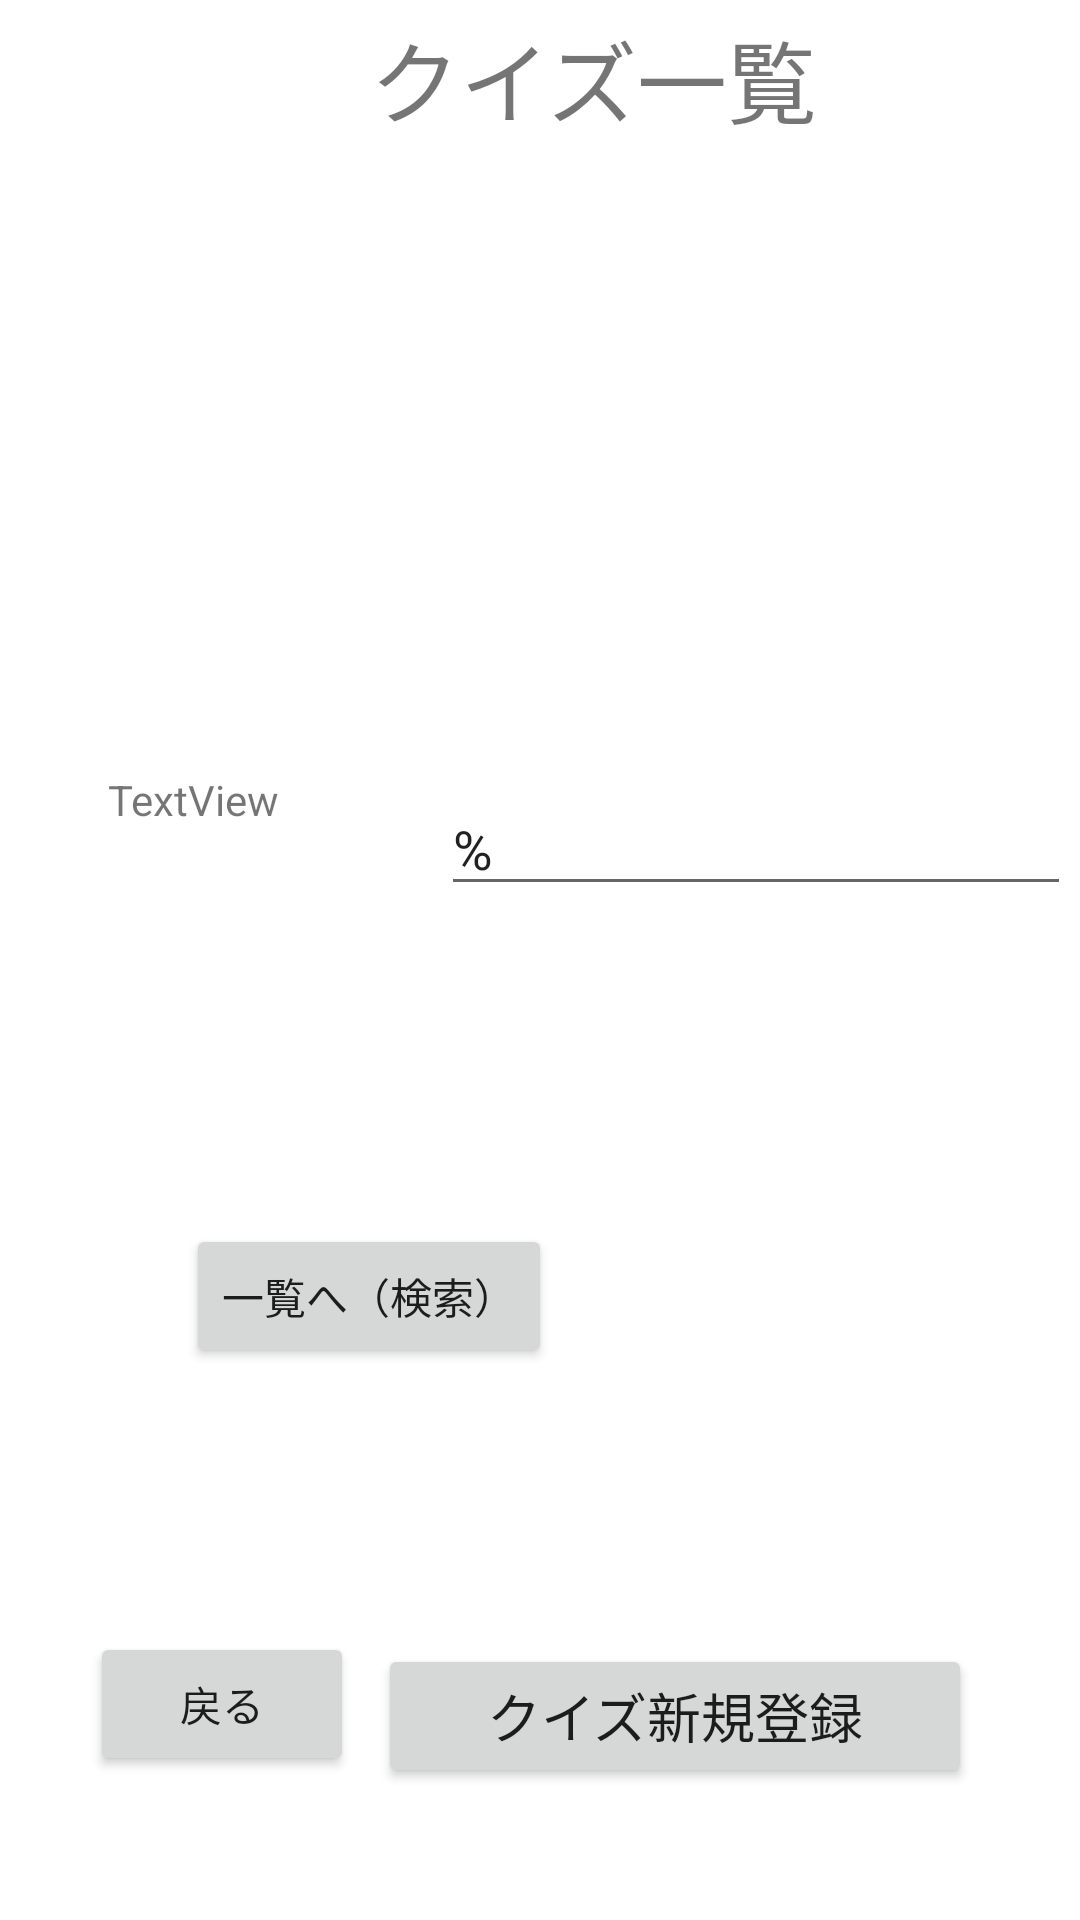

Layout XML and referenced resources for this Android screen:
<!-- AndroidManifest.xml: application theme Theme.Jpwingsnikkeibpomikuji -->
<!-- res/layout/activity_quiz_list.xml -->
<?xml version="1.0" encoding="utf-8"?>
<androidx.constraintlayout.widget.ConstraintLayout xmlns:android="http://schemas.android.com/apk/res/android"
    xmlns:app="http://schemas.android.com/apk/res-auto"
    xmlns:tools="http://schemas.android.com/tools"
    android:layout_width="match_parent"
    android:layout_height="match_parent"
    tools:context=".QuizList">

    <Button
        android:id="@+id/button4"
        android:layout_width="198dp"
        android:layout_height="wrap_content"
        android:layout_marginEnd="36dp"
        android:layout_marginRight="36dp"
        android:layout_marginBottom="44dp"
        android:onClick="movetoShinkiToroku"
        android:text="@string/quizshinki"
        android:textSize="18sp"
        app:layout_constraintBottom_toBottomOf="parent"
        app:layout_constraintEnd_toEndOf="parent" />

    <TextView
        android:id="@+id/textView4"
        android:layout_width="wrap_content"
        android:layout_height="wrap_content"
        android:layout_marginStart="123dp"
        android:layout_marginLeft="123dp"
        android:layout_marginTop="4dp"
        android:gravity="center_horizontal"
        android:text="@string/quizList"
        android:textSize="30sp"
        app:layout_constraintStart_toStartOf="parent"
        app:layout_constraintTop_toTopOf="parent" />

    <Button
        android:id="@+id/button8"
        android:layout_width="wrap_content"
        android:layout_height="wrap_content"
        android:layout_marginStart="30dp"
        android:layout_marginLeft="30dp"
        android:layout_marginBottom="48dp"
        android:onClick="modoru_shori"
        android:text="@string/modoru"
        app:layout_constraintBottom_toBottomOf="parent"
        app:layout_constraintStart_toStartOf="parent" />

    <Button
        android:id="@+id/button9"
        android:layout_width="wrap_content"
        android:layout_height="wrap_content"
        android:layout_marginEnd="176dp"
        android:layout_marginRight="176dp"
        android:layout_marginBottom="92dp"
        android:onClick="movetoQuizListView"
        android:text="一覧へ（検索）"
        app:layout_constraintBottom_toTopOf="@+id/button4"
        app:layout_constraintEnd_toEndOf="parent" />

    <EditText
        android:id="@+id/editTextTextPersonName"
        android:layout_width="wrap_content"
        android:layout_height="wrap_content"
        android:layout_marginStart="29dp"
        android:layout_marginLeft="29dp"
        android:layout_marginTop="213dp"
        android:ems="10"
        android:inputType="textPersonName"
        android:text="%"
        app:layout_constraintStart_toEndOf="@+id/textView5"
        app:layout_constraintTop_toBottomOf="@+id/textView4" />

    <TextView
        android:id="@+id/textView5"
        android:layout_width="82dp"
        android:layout_height="41dp"
        android:layout_marginStart="36dp"
        android:layout_marginLeft="36dp"
        android:layout_marginTop="257dp"
        android:text="TextView"
        app:layout_constraintStart_toStartOf="parent"
        app:layout_constraintTop_toTopOf="parent"
        tools:text="問題内容" />

</androidx.constraintlayout.widget.ConstraintLayout>
<!-- resources referenced by this layout -->
<resources>
  <string name="modoru">戻る</string>
  <string name="quizList">クイズ一覧</string>
  <string name="quizshinki">クイズ新規登録</string>
  <style name="Theme.Jpwingsnikkeibpomikuji" parent="Theme.MaterialComponents.DayNight.DarkActionBar">
          
          <item name="colorPrimary">@color/purple_500</item>
          <item name="colorPrimaryVariant">@color/purple_700</item>
          <item name="colorOnPrimary">@color/white</item>
          
          <item name="colorSecondary">@color/teal_200</item>
          <item name="colorSecondaryVariant">@color/teal_700</item>
          <item name="colorOnSecondary">@color/black</item>
          
          <item name="android:statusBarColor" tools:targetApi="l">?attr/colorPrimaryVariant</item>
          
      </style>
  <!-- not gathered from this repository: default colours our renderer supplied (Android Studio template values) -->
  <color name="purple_500">#FF6200EE</color>
  <color name="purple_700">#FF3700B3</color>
  <color name="teal_200">#FF03DAC5</color>
  <color name="teal_700">#FF018786</color>
  <color name="black">#FF000000</color>
  <color name="white">#FFFFFFFF</color>
</resources>
